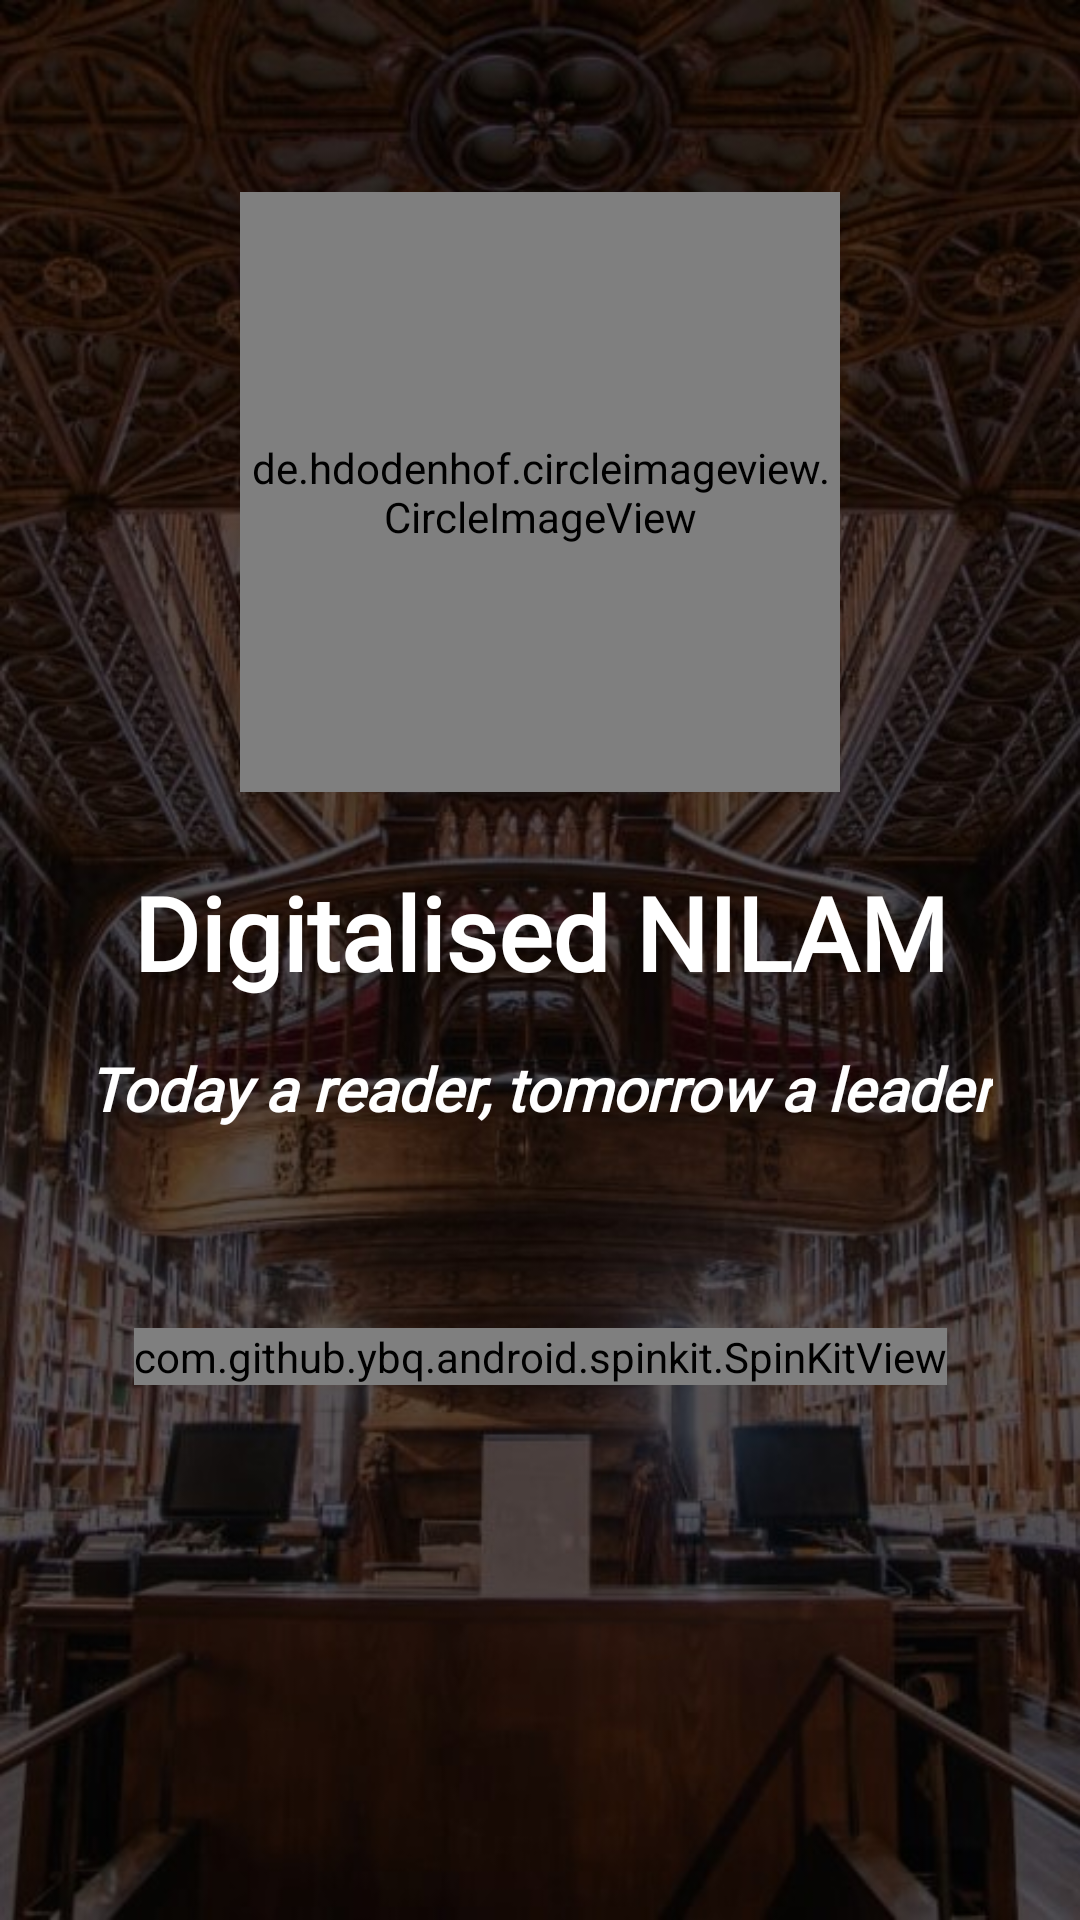

Layout XML and referenced resources for this Android screen:
<!-- AndroidManifest.xml: application theme Theme.LibraryNILAM -->
<!-- res/layout/activity_splash_screen.xml -->
<?xml version="1.0" encoding="utf-8"?>
<androidx.constraintlayout.widget.ConstraintLayout xmlns:android="http://schemas.android.com/apk/res/android"
    xmlns:app="http://schemas.android.com/apk/res-auto"
    xmlns:tools="http://schemas.android.com/tools"
    android:layout_width="match_parent"
    android:layout_height="match_parent"
    android:background="@drawable/bg_one"
    tools:context=".view.authentication.SplashScreenActivity"
    >

    <de.hdodenhof.circleimageview.CircleImageView
        android:id="@+id/circleImageView"
        android:layout_width="200dp"
        android:layout_height="200dp"
        android:layout_marginStart="24dp"
        android:layout_marginTop="64dp"
        android:layout_marginEnd="24dp"
        android:src="@drawable/logo"
        app:layout_constraintEnd_toEndOf="parent"
        app:layout_constraintStart_toStartOf="parent"
        app:layout_constraintTop_toTopOf="parent" />

    <com.github.ybq.android.spinkit.SpinKitView
        android:layout_width="wrap_content"
        android:layout_height="wrap_content"
        style="@style/SpinKitView.Large.FadingCircle"
        app:layout_constraintBottom_toBottomOf="parent"
        app:layout_constraintEnd_toEndOf="parent"
        app:layout_constraintStart_toStartOf="parent"
        app:layout_constraintTop_toBottomOf="@+id/circleImageView" />

    <TextView
        android:id="@+id/textView31"
        android:layout_width="wrap_content"
        android:layout_height="wrap_content"
        android:layout_marginTop="16dp"
        android:fontFamily="@font/fira_sans_medium_italic"
        android:text="@string/splash_title"
        android:textColor="@color/white"
        android:textSize="20sp"
        android:textStyle="bold|italic"
        app:layout_constraintEnd_toEndOf="parent"
        app:layout_constraintStart_toStartOf="parent"
        app:layout_constraintTop_toBottomOf="@+id/textView32" />

    <TextView
        android:id="@+id/textView32"
        android:layout_width="wrap_content"
        android:layout_height="wrap_content"
        android:layout_marginTop="24dp"
        android:fontFamily="@font/fira_sans_bold"
        android:text="Digitalised NILAM"
        android:textColor="@color/white"
        android:textSize="34sp"
        android:textStyle="normal|bold"
        app:layout_constraintEnd_toEndOf="parent"
        app:layout_constraintStart_toStartOf="parent"
        app:layout_constraintTop_toBottomOf="@+id/circleImageView" />

</androidx.constraintlayout.widget.ConstraintLayout>
<!-- resources referenced by this layout -->
<resources>
  <color name="white">#FFFFFFFF</color>
  <!-- drawable bg_one: jpeg bitmap (drawable-v24, 92445 bytes) -->
  <!-- drawable logo: png bitmap (drawable, 70762 bytes) -->
  <string name="splash_title">Today a reader, tomorrow a leader</string>
  <style name="Theme.LibraryNILAM" parent="Theme.MaterialComponents.DayNight.NoActionBar">
          
          <item name="colorPrimary">@color/maroon_main</item>
          <item name="colorPrimaryVariant">@color/champagne</item>
          <item name="colorOnPrimary">@color/gunmetal</item>
          
          <item name="colorSecondary">@color/cadet</item>
          <item name="colorSecondaryVariant">@color/peter_blue</item>
          <item name="colorOnSecondary">@color/gunmetal</item>
          
          <item name="android:statusBarColor" tools:targetApi="l">?attr/colorPrimaryVariant</item>
          
      </style>
  <color name="maroon_main">#A80606</color>
  <color name="champagne">#DBCB8F</color>
  <color name="gunmetal">#253237</color>
  <color name="cadet">#5c6b73</color>
  <color name="peter_blue">#9db4c0</color>
</resources>
